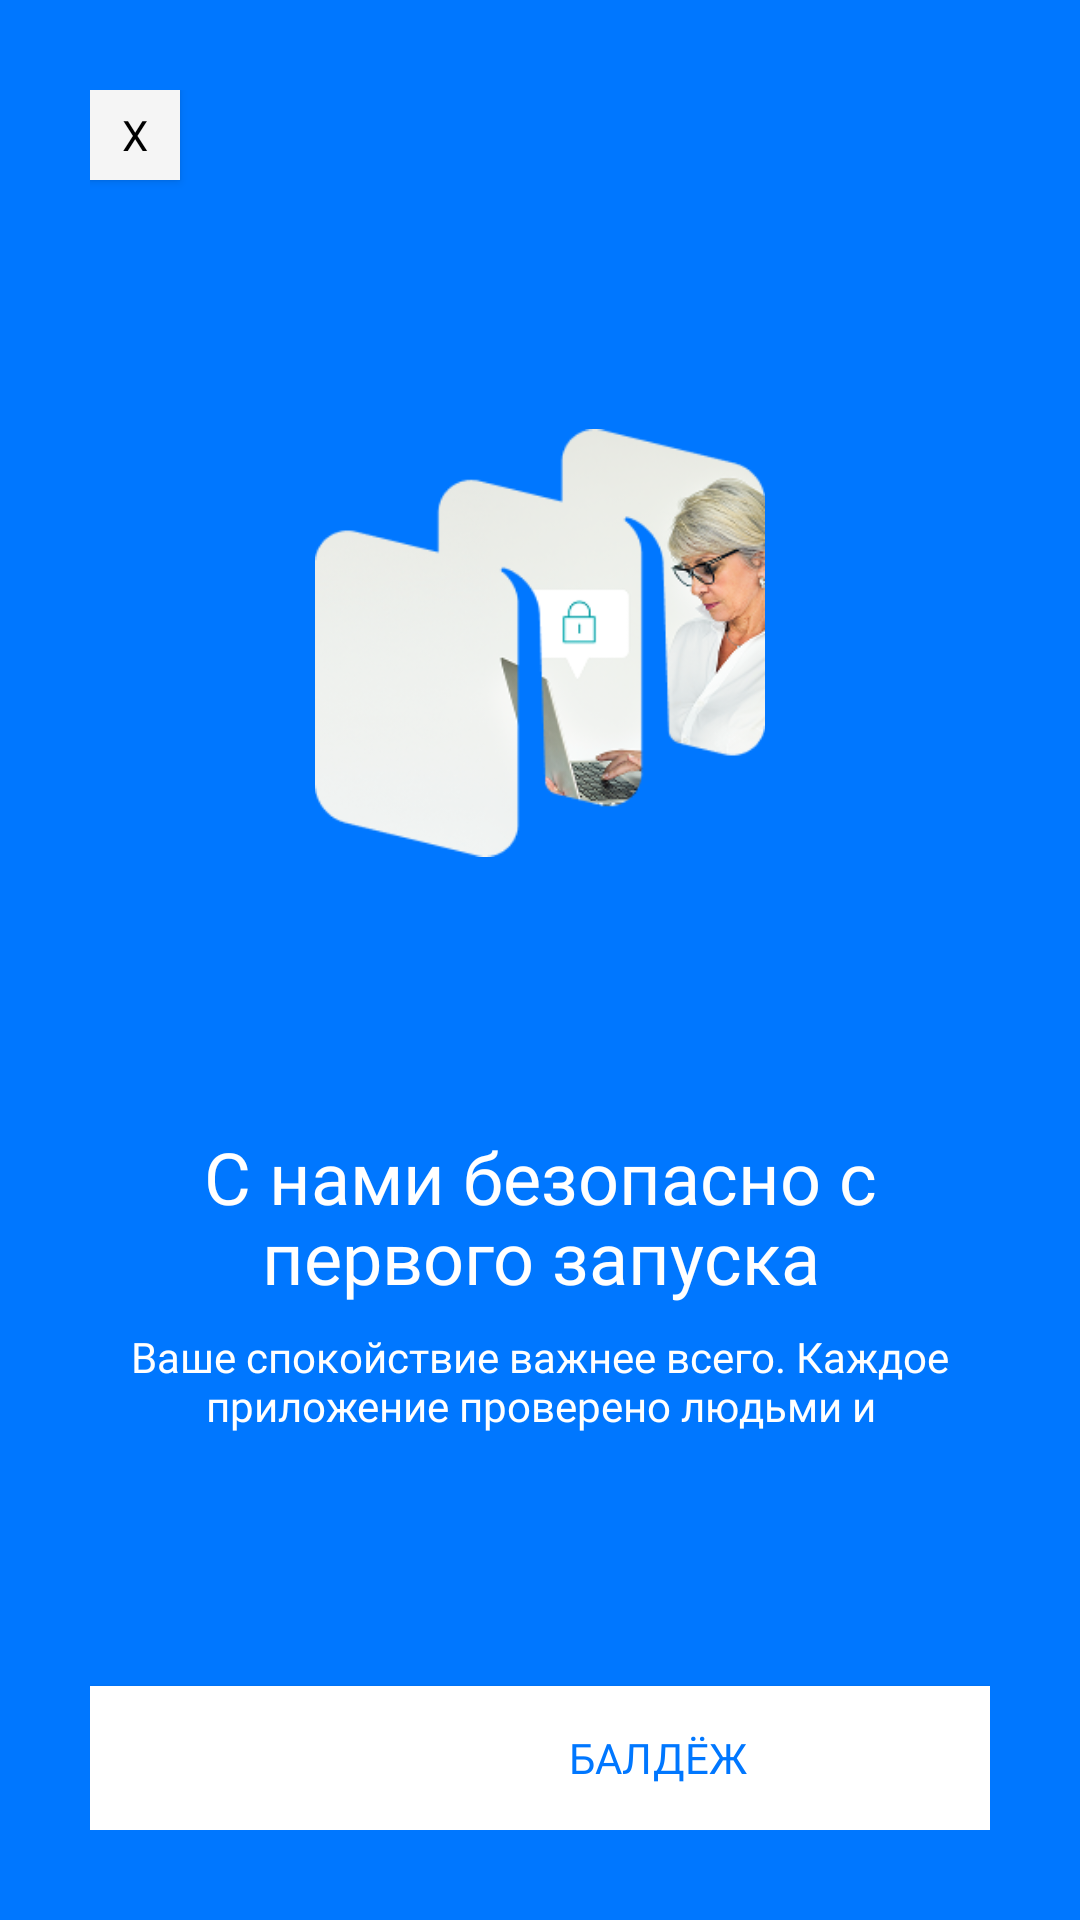

Reconstruct the res/layout file that produces this screen, plus the resources it refers to.
<!-- AndroidManifest.xml: application theme Theme.AppCompat.Light.NoActionBar -->
<!-- res/layout/activity_onboarding_3.xml -->
<?xml version="1.0" encoding="utf-8"?>
<androidx.constraintlayout.widget.ConstraintLayout
    xmlns:android="http://schemas.android.com/apk/res/android"
    xmlns:tools="http://schemas.android.com/tools"
    android:layout_width="match_parent"
    android:layout_height="match_parent"
    xmlns:app="http://schemas.android.com/apk/res-auto">

    <androidx.viewpager.widget.ViewPager
        android:id="@+id/viewPager"
        android:layout_width="match_parent"
        android:layout_height="match_parent"
        android:background="#0077FF"/>

    <LinearLayout
        android:orientation="vertical"
        android:layout_width="match_parent"
        android:layout_height="match_parent"
        android:padding="30dp"
        android:background="#0077FF">

        <Button
            android:id="@+id/btnSkip_3"
            android:layout_width="30dp"
            android:layout_height="30dp"
            android:background="#F5F5F5"
            android:text="x"
            android:fontFamily="@font/vksansdisplayregular"
            android:textColor="@android:color/black"
            app:cornerRadius="16dp"
            app:layout_constraintRight_toRightOf="parent"
            app:layout_constraintTop_toTopOf="parent" />


        <RelativeLayout
            android:id="@+id/distance_5"
            android:layout_width="0dp"
            android:layout_height="0dp"
            android:layout_weight="1"/>

        <RelativeLayout
            android:layout_width="match_parent"
            android:layout_height="150dp">

            <ImageView
                android:id="@+id/imgIcon"
                android:layout_width="150dp"
                android:layout_height="150dp"
                android:src="@drawable/rustore_safe"
                android:layout_centerInParent="true"/>
        </RelativeLayout>

        <RelativeLayout
            android:id="@+id/distance_2"
            android:layout_width="0dp"
            android:layout_height="0dp"
            android:layout_weight="1"/>

        <TextView
            android:id="@+id/main_text_on2"
            android:layout_width="wrap_content"
            android:layout_height="74dp"
            android:fontFamily="@font/vksansdisplaymedium"
            android:gravity="center"
            android:lineSpacingExtra="-2sp"
            android:text="С нами безопасно с первого запуска"
            android:textColor="@android:color/white"
            android:textSize="24sp" />

        <TextView
            android:id="@+id/text_on2"
            android:layout_width="wrap_content"
            android:layout_height="40dp"
            android:textSize="14sp"
            android:fontFamily="@font/vksansdisplayregular"
            android:gravity="center_horizontal|top"
            android:lineSpacingExtra="0sp"
            android:text="Ваше спокойствие важнее всего. Каждое приложение проверено людьми и антивирусом."
            android:textColor="@android:color/white"/>

        <RelativeLayout
            android:id="@+id/distance_2"
            android:layout_width="0dp"
            android:layout_height="0dp"
            android:layout_weight="1"
            tools:ignore="DuplicateIds" />

        <Button
            android:id="@+id/btnNext_3"
            android:layout_width="378dp"
            android:layout_height="wrap_content"
            android:background="@android:color/white"
            android:text="Балдёж"
            android:fontFamily="@font/vksansdisplayregular"
            android:textColor="#0077FF"/>

    </LinearLayout>
</androidx.constraintlayout.widget.ConstraintLayout>
<!-- resources referenced by this layout -->
<resources>
  <!-- drawable rustore_safe: png bitmap (drawable, 56202 bytes) -->
</resources>
